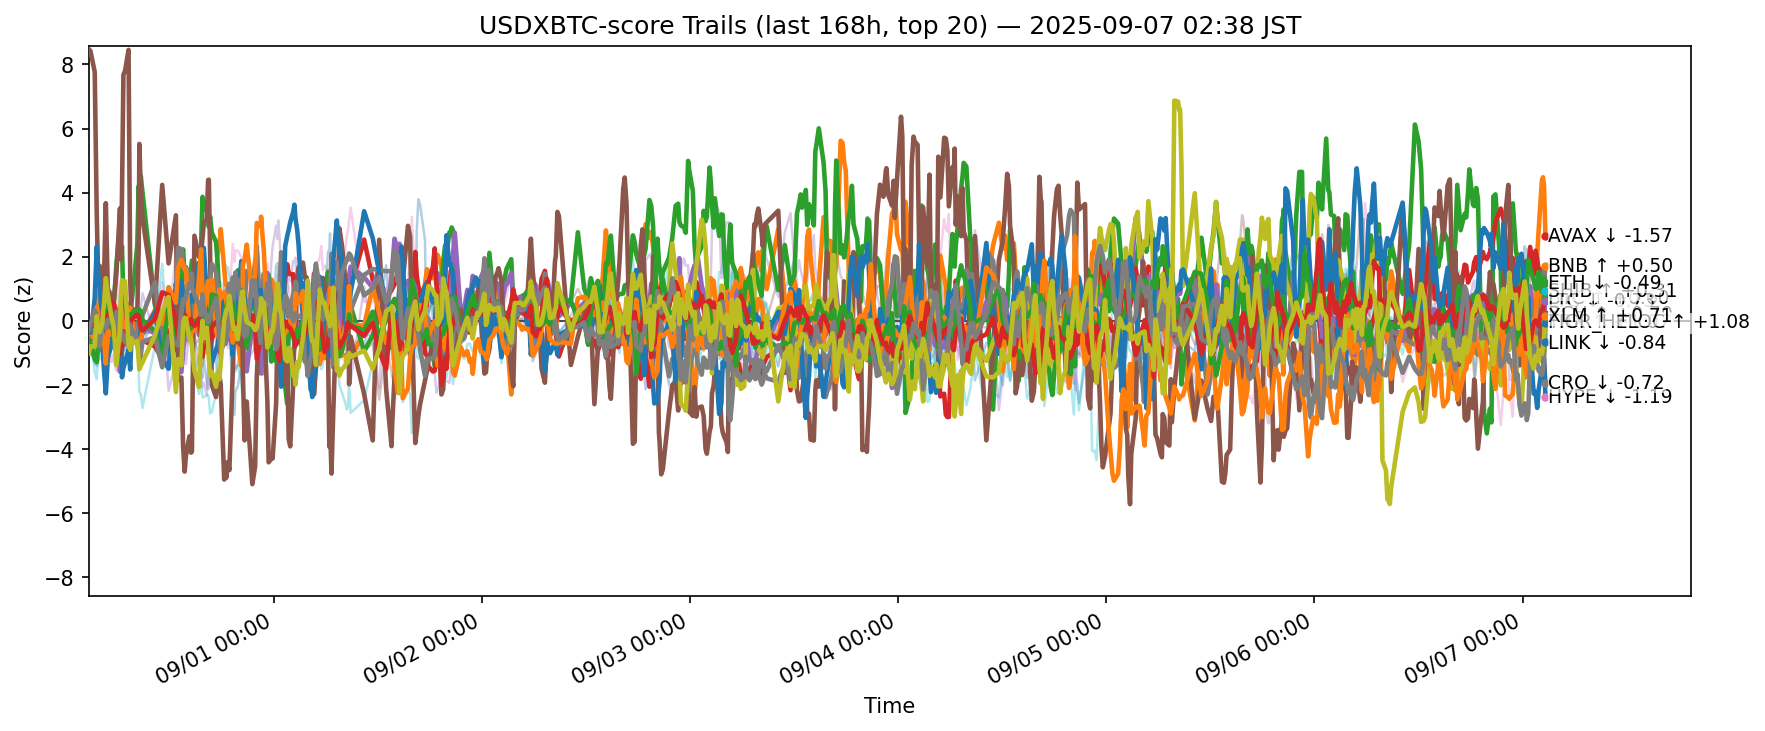

The table this chart was drawn from, first rows:
ts, side, symbol, score
2025-08-30 17:39:37.196419+00:00, usdxbtc, ADA, -0.6441
2025-08-30 17:39:37.196419+00:00, usdxbtc, AVAX, -0.6515
2025-08-30 17:39:37.196419+00:00, usdxbtc, BCH, -0.7447
2025-08-30 17:39:37.196419+00:00, usdxbtc, BNB, -0.2163
2025-08-30 17:39:37.196419+00:00, usdxbtc, BTC, -0.09079
2025-08-30 17:39:37.196419+00:00, usdxbtc, CRO, 8.479
2025-08-30 17:39:37.196419+00:00, usdxbtc, DOGE, -0.1434
2025-08-30 17:39:37.196419+00:00, usdxbtc, ETH, -0.3877
2025-08-30 17:39:37.196419+00:00, usdxbtc, HBAR, -0.4033
2025-08-30 17:39:37.196419+00:00, usdxbtc, HYPE, -0.7941
2025-08-30 17:39:37.196419+00:00, usdxbtc, LINK, -0.5389
2025-08-30 17:39:37.196419+00:00, usdxbtc, LTC, -0.5663
2025-08-30 17:39:37.196419+00:00, usdxbtc, SHIB, -0.08835
2025-08-30 17:39:37.196419+00:00, usdxbtc, SOL, -0.318
2025-08-30 17:39:37.196419+00:00, usdxbtc, SUI, -0.8808
2025-08-30 17:39:37.196419+00:00, usdxbtc, TON, -0.05755
2025-08-30 17:39:37.196419+00:00, usdxbtc, TRX, -0.301
2025-08-30 17:39:37.196419+00:00, usdxbtc, UNI, -0.3953
2025-08-30 17:39:37.196419+00:00, usdxbtc, XLM, -1.011
2025-08-30 17:39:37.196419+00:00, usdxbtc, XRP, -0.486
2025-08-30 17:51:06.472596+00:00, usdxbtc, ADA, -0.8429
2025-08-30 17:51:06.472596+00:00, usdxbtc, AVAX, -0.5885
2025-08-30 17:51:06.472596+00:00, usdxbtc, BCH, -1.008
2025-08-30 17:51:06.472596+00:00, usdxbtc, BNB, -0.2009
2025-08-30 17:51:06.472596+00:00, usdxbtc, BTC, -0.1378
2025-08-30 17:51:06.472596+00:00, usdxbtc, CRO, 8.421
2025-08-30 17:51:06.472596+00:00, usdxbtc, DOGE, -0.2893
2025-08-30 17:51:06.472596+00:00, usdxbtc, ETH, -0.2572
2025-08-30 17:51:06.472596+00:00, usdxbtc, HBAR, -0.4066
2025-08-30 17:51:06.472596+00:00, usdxbtc, HYPE, -0.568
2025-08-30 17:51:06.472596+00:00, usdxbtc, LINK, -0.5068
2025-08-30 17:51:06.472596+00:00, usdxbtc, LTC, -0.6988
2025-08-30 17:51:06.472596+00:00, usdxbtc, SHIB, -0.08638
2025-08-30 17:51:06.472596+00:00, usdxbtc, SOL, -0.5991
2025-08-30 17:51:06.472596+00:00, usdxbtc, SUI, -0.8237
2025-08-30 17:51:06.472596+00:00, usdxbtc, TON, 0.1745
2025-08-30 17:51:06.472596+00:00, usdxbtc, TRX, -0.1194
2025-08-30 17:51:06.472596+00:00, usdxbtc, UNI, -0.4686
2025-08-30 17:51:06.472596+00:00, usdxbtc, XLM, -0.7959
2025-08-30 17:51:06.472596+00:00, usdxbtc, XRP, -0.4649
2025-08-30 18:20:43.291398+00:00, usdxbtc, ADA, -1.335
2025-08-30 18:20:43.291398+00:00, usdxbtc, AVAX, -0.243
2025-08-30 18:20:43.291398+00:00, usdxbtc, BCH, -0.7205
2025-08-30 18:20:43.291398+00:00, usdxbtc, BNB, 0.06932
2025-08-30 18:20:43.291398+00:00, usdxbtc, BTC, 0.02497
2025-08-30 18:20:43.291398+00:00, usdxbtc, CRO, 7.764
2025-08-30 18:20:43.291398+00:00, usdxbtc, DOGE, -0.5122
2025-08-30 18:20:43.291398+00:00, usdxbtc, ETH, -0.4524
2025-08-30 18:20:43.291398+00:00, usdxbtc, HBAR, -1.607
2025-08-30 18:20:43.291398+00:00, usdxbtc, HYPE, 0.721
2025-08-30 18:20:43.291398+00:00, usdxbtc, LINK, -0.4809
2025-08-30 18:20:43.291398+00:00, usdxbtc, LTC, -1.191
2025-08-30 18:20:43.291398+00:00, usdxbtc, SHIB, -0.1728
2025-08-30 18:20:43.291398+00:00, usdxbtc, SOL, 0.01366
2025-08-30 18:20:43.291398+00:00, usdxbtc, SUI, -0.8678
2025-08-30 18:20:43.291398+00:00, usdxbtc, TON, 0.3752
2025-08-30 18:20:43.291398+00:00, usdxbtc, TRX, 0.3344
2025-08-30 18:20:43.291398+00:00, usdxbtc, UNI, -0.3574
2025-08-30 18:20:43.291398+00:00, usdxbtc, XLM, -0.8021
2025-08-30 18:20:43.291398+00:00, usdxbtc, XRP, -1.029
... 12,600 more rows
